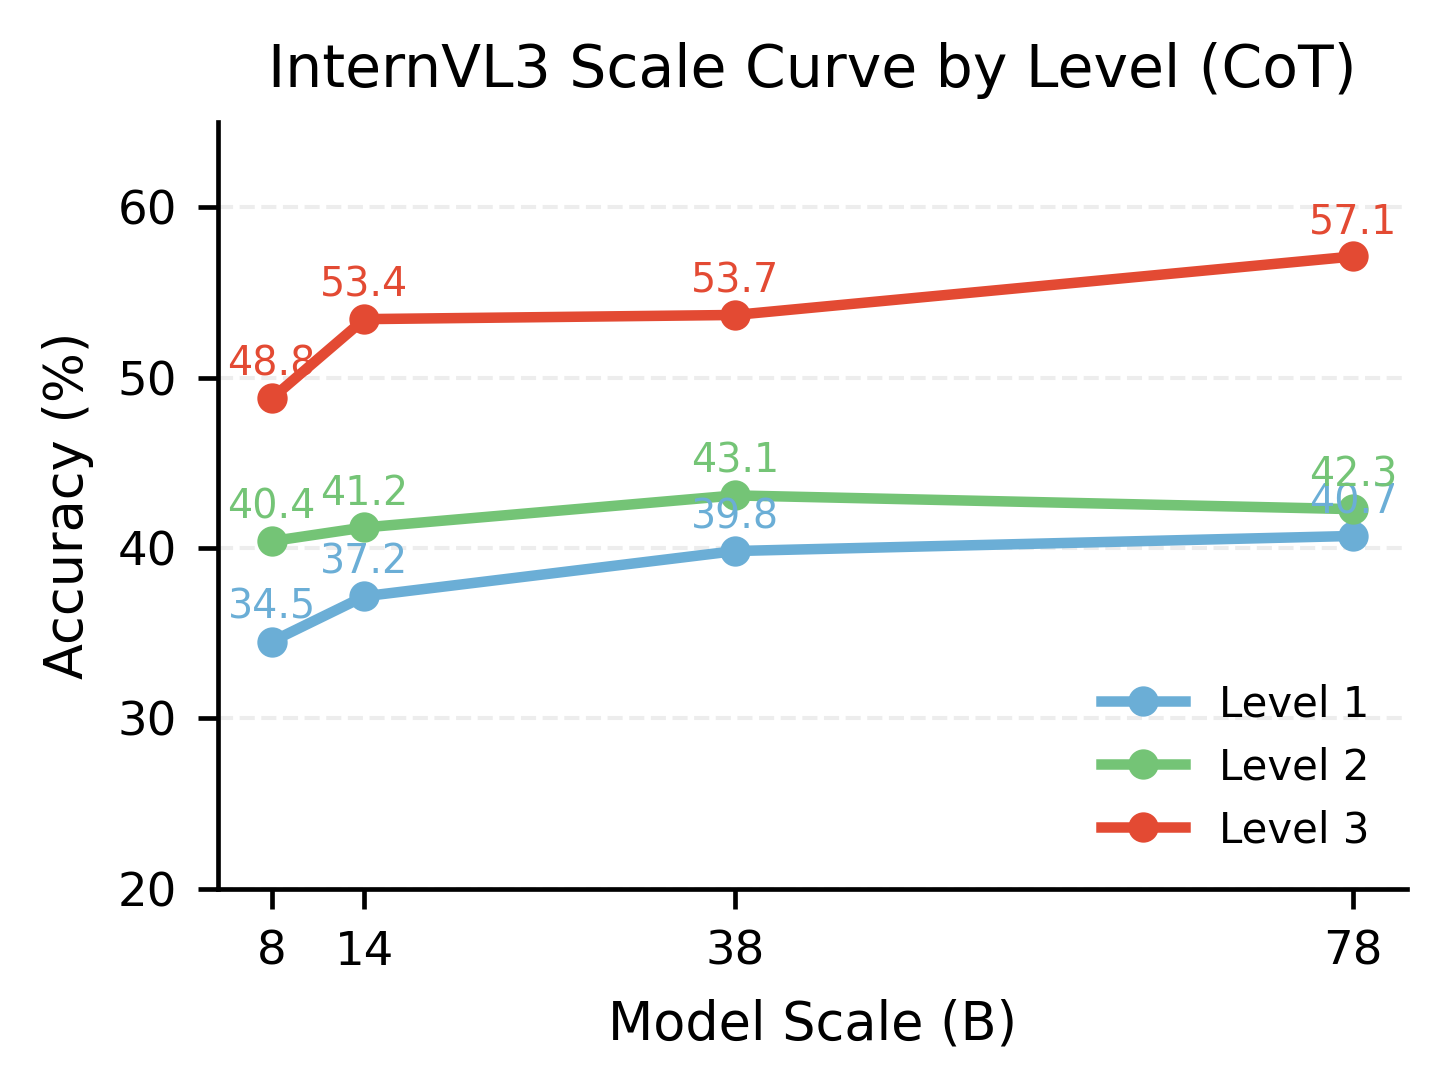

Data behind this chart, as committed beside it:
model, scale_b, mode, level, n, acc
InternVL3-8B, 8, CoT, 1, 226, 0.3451
InternVL3-8B, 8, CoT, 2, 745, 0.404
InternVL3-8B, 8, CoT, 3, 408, 0.4877
InternVL3-14B, 14, CoT, 1, 226, 0.3717
InternVL3-14B, 14, CoT, 2, 745, 0.4121
InternVL3-14B, 14, CoT, 3, 408, 0.5343
InternVL3-38B, 38, CoT, 1, 226, 0.3982
InternVL3-38B, 38, CoT, 2, 745, 0.4309
InternVL3-38B, 38, CoT, 3, 408, 0.5368
InternVL3-78B, 78, CoT, 1, 226, 0.4071
InternVL3-78B, 78, CoT, 2, 745, 0.4228
InternVL3-78B, 78, CoT, 3, 408, 0.5711
